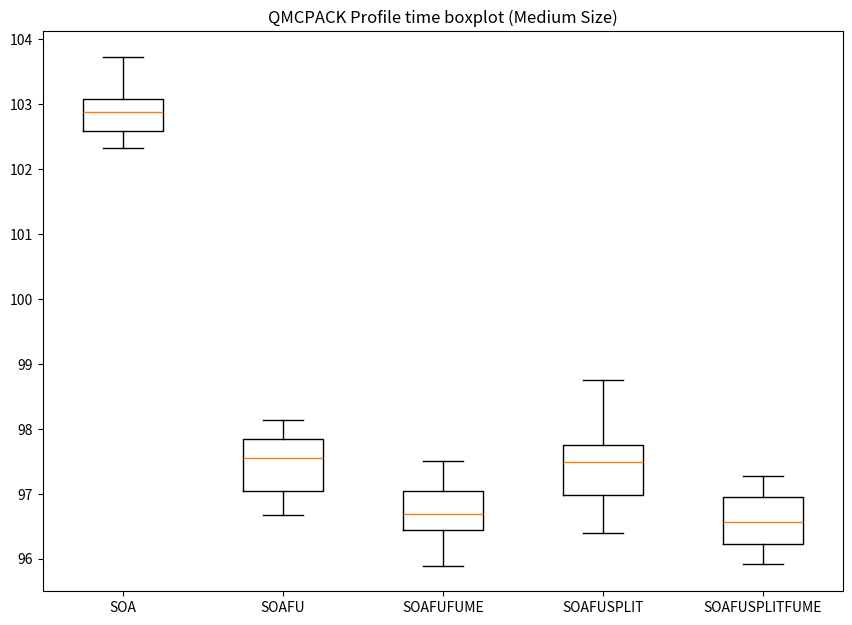

This chart was generated by the following Python code:
import matplotlib.pyplot as plt 
from collections import OrderedDict
import numpy as np 
  
  
# Basic boxplot currently just plotting fixed data but could potentially extend for general usage.
# Creating dataset 
np.random.seed(10) 
#dataset=['SOA', 'SOAFU', 'SOAFUSPLIT', 'SOAFUSPLITFUME']
 
# data_dict = OrderedDict([('SOA', np.array([24.85, 23.74, 24.36, 24.27, 24.56, 24.12, 24.15, 24.37, 24.15, 24.62])),
#                          ('SOAFU', np.array([23.17, 22.81, 23.32, 23.54, 22.81, 23.06, 23.04, 22.99, 23.16, 23.31])),
#                          ('SOAFUFUME', np.array([22.44, 22.44, 22.76, 22.87, 23.08, 22.91, 22.99, 22.99, 22.72, 22.65])),
#                          ('SOAFUSPLIT', np.array([23.35, 23.37, 23.69, 23.43, 23.45, 23.4, 23.17, 23.07, 23.17, 23.36])),
#                          ('SOAFUSPLITFUME', np.array([22.92, 23.1, 22.89, 23.01, 22.93, 22.95, 22.89, 22.83, 23.14, 22.86]))])

data_dict = OrderedDict([('SOA', np.array([102.93, 102.82, 102.67, 103.09, 102.55, 102.44, 103.41, 103.03, 102.32, 103.73])),
                         ('SOAFU', np.array([98.07, 98.13, 96.68, 96.86, 97.52, 97.41, 96.91, 97.91, 97.62, 97.58])),
                         ('SOAFUFUME', np.array([95.89, 96.93, 97.4, 97.5, 97.07, 96.59, 96.74, 96.13, 96.39, 96.65])),
                         ('SOAFUSPLIT', np.array([97.6, 96.9, 98.75, 96.63, 97.23, 97.37, 96.39, 97.64, 97.97, 97.78])),
                         ('SOAFUSPLITFUME', np.array([95.92, 96.08, 96.95, 96.16, 96.43, 96.92, 96.62, 97.28, 97.03, 96.52]))])

dataset = list(data_dict.keys())
data = [ data_dict[ds] for ds in dataset ]
  
fig = plt.figure(figsize =(10, 7)) 
  
# Creating axes instance 
ax = fig.add_axes([0.1, 0.1, .8, .8]) 

ax.set_xticklabels(dataset)

  
# Creating plot 
bp = ax.boxplot(data) 
plt.title('QMCPACK Profile time boxplot (Medium Size)')
  
# show plot 
plt.show() 